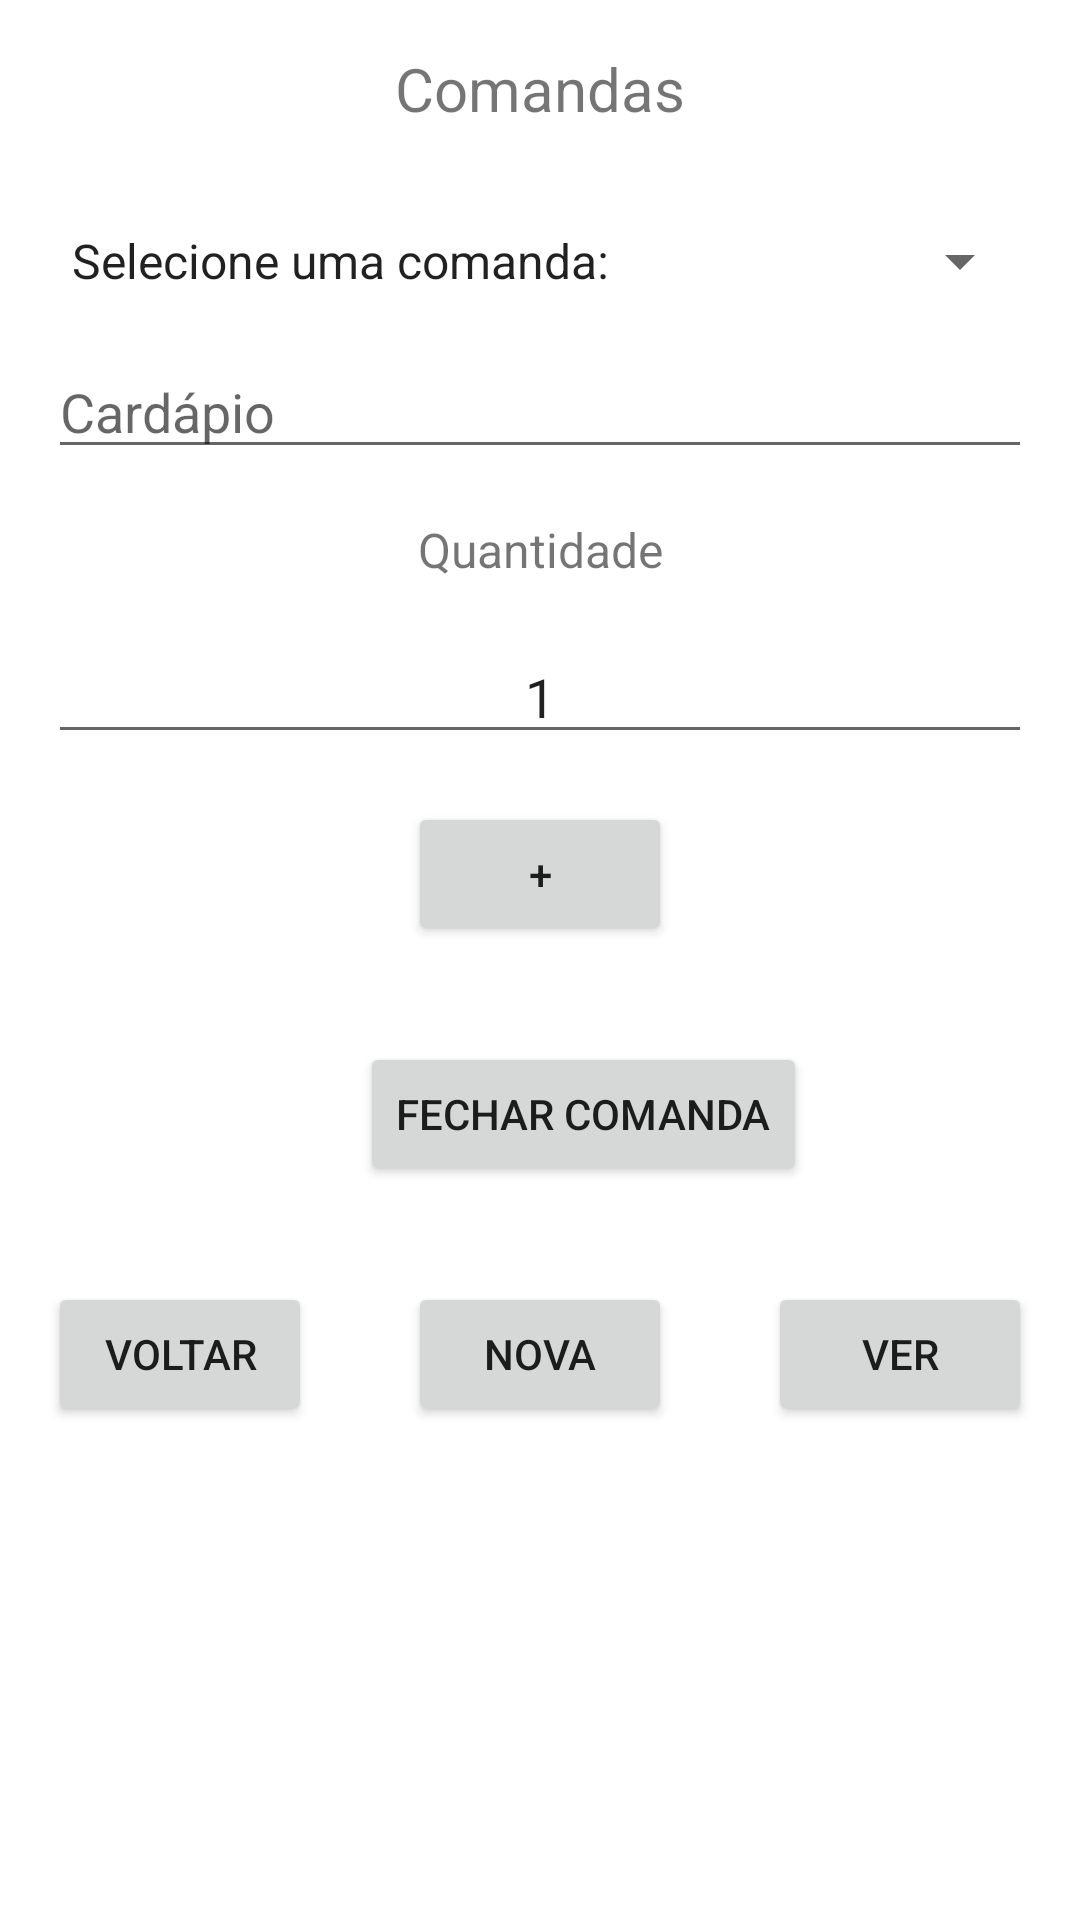

This screen was rendered from an Android layout file. Write that file and the resources it references.
<!-- AndroidManifest.xml: application theme Theme.PATP6Restaurante -->
<!-- res/layout/activity_comandas.xml -->
<?xml version="1.0" encoding="utf-8"?>
<androidx.constraintlayout.widget.ConstraintLayout xmlns:android="http://schemas.android.com/apk/res/android"
    xmlns:app="http://schemas.android.com/apk/res-auto"
    xmlns:tools="http://schemas.android.com/tools"
    android:layout_width="match_parent"
    android:layout_height="match_parent"
    tools:context=".Comandas">

    <TextView
        android:id="@+id/txtComandasTitulo"
        android:layout_width="match_parent"
        android:layout_height="wrap_content"

        android:layout_marginStart="16dp"
        android:layout_marginEnd="16dp"
        android:layout_marginTop="16dp"

        app:layout_constraintStart_toStartOf="parent"
        app:layout_constraintEnd_toEndOf="parent"
        app:layout_constraintTop_toTopOf="parent"

        android:text="@string/comandas"
        android:textAlignment="center"
        android:textSize="20sp"/>

    <Spinner
        android:id="@+id/SpiComandas"
        android:layout_width="match_parent"
        android:layout_height="wrap_content"

        android:layout_marginStart="16dp"
        android:layout_marginEnd="16dp"
        android:layout_marginTop="32dp"

        app:layout_constraintStart_toStartOf="parent"
        app:layout_constraintEnd_toEndOf="parent"
        app:layout_constraintTop_toBottomOf="@id/txtComandasTitulo"

        android:entries="@array/spiCadastrarComandas"
        android:inputType="number"
        />

    <EditText
        android:id="@+id/edItemCardapio"
        android:layout_width="match_parent"
        android:layout_height="wrap_content"

        android:layout_marginStart="16dp"
        android:layout_marginEnd="16dp"
        android:layout_marginTop="16dp"

        app:layout_constraintStart_toStartOf="parent"
        app:layout_constraintEnd_toEndOf="parent"
        app:layout_constraintTop_toBottomOf="@id/SpiComandas"

        android:hint="@string/cardapio"
        android:inputType="number"
        />

    <TextView
        android:id="@+id/txtQuantidade"
        android:layout_width="match_parent"
        android:layout_height="wrap_content"

        android:layout_marginStart="16dp"
        android:layout_marginEnd="16dp"
        android:layout_marginTop="16dp"

        app:layout_constraintStart_toStartOf="parent"
        app:layout_constraintEnd_toEndOf="parent"
        app:layout_constraintTop_toBottomOf="@+id/edItemCardapio"

        android:text="@string/quantidade"
        android:textAlignment="center"
        android:textSize="16sp"/>

    <EditText
        android:id="@+id/edQuantidade"
        android:layout_width="match_parent"
        android:layout_height="wrap_content"

        android:layout_marginStart="16dp"
        android:layout_marginEnd="16dp"
        android:layout_marginTop="16dp"

        app:layout_constraintStart_toStartOf="parent"
        app:layout_constraintEnd_toEndOf="parent"
        app:layout_constraintTop_toBottomOf="@id/txtQuantidade"

        android:hint="@string/quantidade"
        android:text="1"
        android:textAlignment="center"
        android:inputType="number"
        />

    <Button
        android:id="@+id/btAdicionarPedido"
        android:layout_width="wrap_content"
        android:layout_height="wrap_content"

        android:layout_marginStart="16dp"
        android:layout_marginEnd="16dp"
        android:layout_marginTop="16dp"

        app:layout_constraintStart_toStartOf="parent"
        app:layout_constraintEnd_toEndOf="parent"
        app:layout_constraintTop_toBottomOf="@id/edQuantidade"

        android:text="@string/mais"/>

    <Button
        android:id="@+id/btFecharComanda"
        android:layout_width="wrap_content"
        android:layout_height="wrap_content"

        android:layout_marginStart="16dp"
        android:layout_marginEnd="16dp"
        android:layout_marginTop="32dp"

        app:layout_constraintStart_toEndOf="@+id/btVoltarCom"
        app:layout_constraintTop_toBottomOf="@id/btAdicionarPedido"

        android:text="@string/fecharcomanda"/>

    <Button
        android:id="@+id/btVoltarCom"
        android:layout_width="wrap_content"
        android:layout_height="wrap_content"

        android:layout_marginStart="16dp"
        android:layout_marginEnd="16dp"
        android:layout_marginTop="32dp"

        app:layout_constraintStart_toStartOf="parent"
        app:layout_constraintTop_toBottomOf="@id/btFecharComanda"

        android:text="@string/voltar"/>

    <Button
        android:id="@+id/btNovaComanda"
        android:layout_width="wrap_content"
        android:layout_height="wrap_content"

        android:layout_marginStart="16dp"
        android:layout_marginEnd="16dp"
        android:layout_marginTop="32dp"

        app:layout_constraintStart_toEndOf="@id/btVoltarCom"
        app:layout_constraintEnd_toStartOf="@id/btComandasVer"
        app:layout_constraintTop_toBottomOf="@id/btFecharComanda"

        android:text="@string/nova"/>

    <Button
        android:id="@+id/btComandasVer"
        android:layout_width="wrap_content"
        android:layout_height="wrap_content"

        android:layout_marginStart="16dp"
        android:layout_marginEnd="16dp"
        android:layout_marginTop="32dp"

        app:layout_constraintEnd_toEndOf="parent"
        app:layout_constraintTop_toBottomOf="@id/btFecharComanda"

        android:text="@string/ver"/>



</androidx.constraintlayout.widget.ConstraintLayout>
<!-- resources referenced by this layout -->
<resources>
  <string-array name="spiCadastrarComandas">
          <item>Selecione uma comanda:</item>
          <item>1</item>
          <item>2</item>
          <item>3</item>
          <item>4</item>
          <item>5</item>
          <item>6</item>
          <item>7</item>
          <item>8</item>
          <item>9</item>
          <item>10</item>
      </string-array>
  <string name="cardapio">Cardápio</string>
  <string name="comandas">Comandas</string>
  <string name="fecharcomanda">Fechar Comanda</string>
  <string name="mais">+</string>
  <string name="nova">Nova</string>
  <string name="quantidade">Quantidade</string>
  <string name="ver">Ver</string>
  <string name="voltar">Voltar</string>
  <style name="Theme.PATP6Restaurante" parent="Theme.MaterialComponents.DayNight.DarkActionBar">
          
          <item name="colorPrimary">@color/purple_500</item>
          <item name="colorPrimaryVariant">@color/purple_700</item>
          <item name="colorOnPrimary">@color/white</item>
          
          <item name="colorSecondary">@color/teal_200</item>
          <item name="colorSecondaryVariant">@color/teal_700</item>
          <item name="colorOnSecondary">@color/black</item>
          
          <item name="android:statusBarColor" tools:targetApi="l">?attr/colorPrimaryVariant</item>
          
      </style>
  <!-- not gathered from this repository: default colours our renderer supplied (Android Studio template values) -->
  <color name="purple_500">#FF6200EE</color>
  <color name="purple_700">#FF3700B3</color>
  <color name="teal_200">#FF03DAC5</color>
  <color name="teal_700">#FF018786</color>
  <color name="black">#FF000000</color>
  <color name="white">#FFFFFFFF</color>
</resources>
